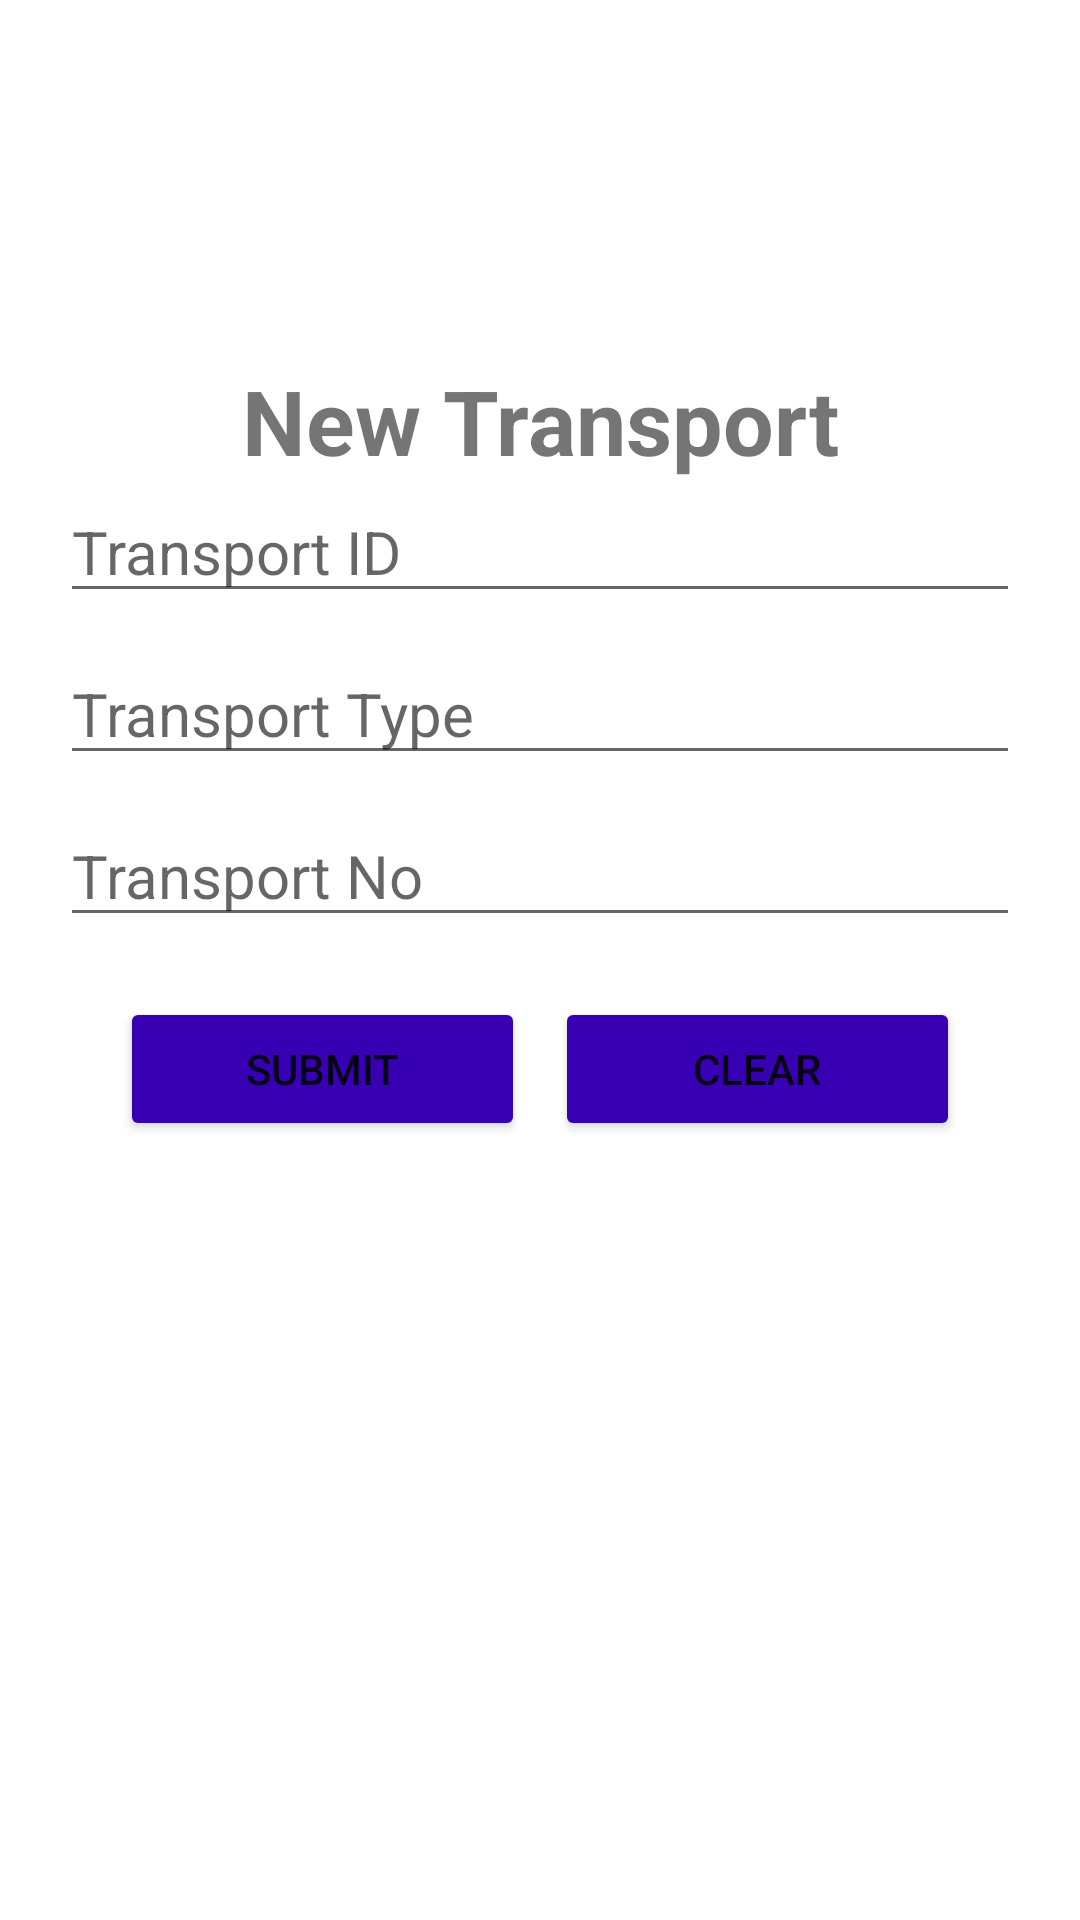

Android layout source for this screen:
<!-- AndroidManifest.xml: application theme Theme.TransportManagementSystem -->
<!-- res/layout/fragment_new_transport.xml -->
<?xml version="1.0" encoding="utf-8"?>
<FrameLayout xmlns:android="http://schemas.android.com/apk/res/android"
    xmlns:tools="http://schemas.android.com/tools"
    android:id="@+id/newTransportFragment"
    android:layout_width="match_parent"
    android:layout_height="match_parent"
    tools:context=".NewTransportFragment"
    android:padding="20dp"
    >


    <ScrollView
        android:layout_width="match_parent"
        android:layout_height="match_parent">

        <LinearLayout
            android:layout_width="match_parent"
            android:layout_height="wrap_content"
            android:orientation="vertical" >


            <TextView
                android:id="@+id/textView3"
                android:layout_width="match_parent"
                android:layout_height="wrap_content"
                android:layout_marginTop="100dp"
                android:textSize="30dp"
                android:textStyle="bold"
                android:gravity="center"
                android:text="New Transport"
                />

            <EditText
                android:id="@+id/transportId"
                android:layout_width="match_parent"
                android:layout_height="wrap_content"
                android:ems="10"
                android:inputType="textPersonName"
                android:hint="Transport ID"
                android:textSize="20dp"
                android:layout_marginBottom="10dp"
                />

            <EditText
                android:id="@+id/transportType"
                android:layout_width="match_parent"
                android:layout_height="wrap_content"
                android:ems="10"
                android:inputType="textPersonName"
                android:hint="Transport Type"
                android:textSize="20dp"
                android:layout_marginBottom="10dp"
                />

            <EditText
                android:id="@+id/transportNo"
                android:layout_width="match_parent"
                android:layout_height="wrap_content"
                android:ems="10"
                android:inputType="textPersonName"
                android:hint="Transport No"
                android:textSize="20dp"
                android:layout_marginBottom="10dp"
                />

            <LinearLayout
                android:layout_width="match_parent"
                android:layout_height="wrap_content"
                android:orientation="horizontal"
                android:paddingTop="10dp"
                android:paddingLeft="20dp"
                android:paddingRight="20dp"
                >

                <Button
                    android:id="@+id/transportInfoSubmitButton"
                    android:backgroundTint="@color/purple_700"
                    android:layout_width="wrap_content"
                    android:layout_height="wrap_content"
                    android:layout_weight="1"
                    android:layout_marginRight="5dp"
                    android:text="SUBMIT" />

                <Button
                    android:id="@+id/transportInfoClearClear"
                    android:backgroundTint="@color/purple_700"
                    android:layout_width="wrap_content"
                    android:layout_height="wrap_content"
                    android:layout_weight="1"
                    android:layout_marginLeft="5dp"
                    android:text="CLEAR" />
            </LinearLayout>
        </LinearLayout>
    </ScrollView>
</FrameLayout>
<!-- resources referenced by this layout -->
<resources>
  <style name="Theme.TransportManagementSystem" parent="Theme.MaterialComponents.DayNight.DarkActionBar">
          
          <item name="colorPrimary">@color/purple_500</item>
          <item name="colorPrimaryVariant">@color/purple_700</item>
          <item name="colorOnPrimary">@color/white</item>
          
          <item name="colorSecondary">@color/teal_200</item>
          <item name="colorSecondaryVariant">@color/teal_700</item>
          <item name="colorOnSecondary">@color/black</item>
          
          <item name="android:statusBarColor">?attr/colorPrimaryVariant</item>
          
      </style>
  <!-- not gathered from this repository: default colours our renderer supplied (Android Studio template values) -->
  <color name="purple_500">#FF6200EE</color>
  <color name="purple_700">#FF3700B3</color>
  <color name="teal_200">#FF03DAC5</color>
  <color name="teal_700">#FF018786</color>
  <color name="black">#FF000000</color>
  <color name="white">#FFFFFFFF</color>
</resources>
